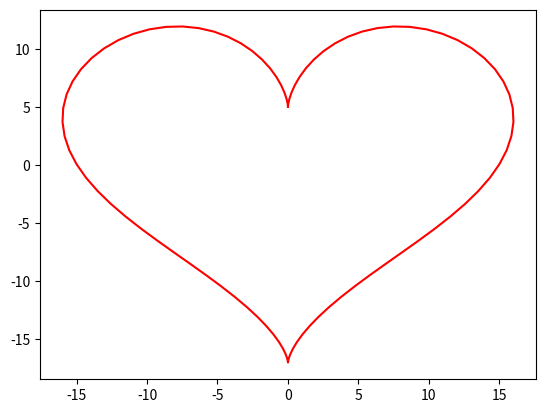

Source code (Python):
import numpy as np
import matplotlib.pyplot as plt


t = np.linspace(0, 2*np.pi, 100)
x = 16*np.pow(np.sin(t),3)
y = 13* np.cos(t) - 5*np.cos(2 * t) - 2*np.cos(3 * t) - np.cos(4 * t)
plt.plot(x,y,'r')
plt.show()

